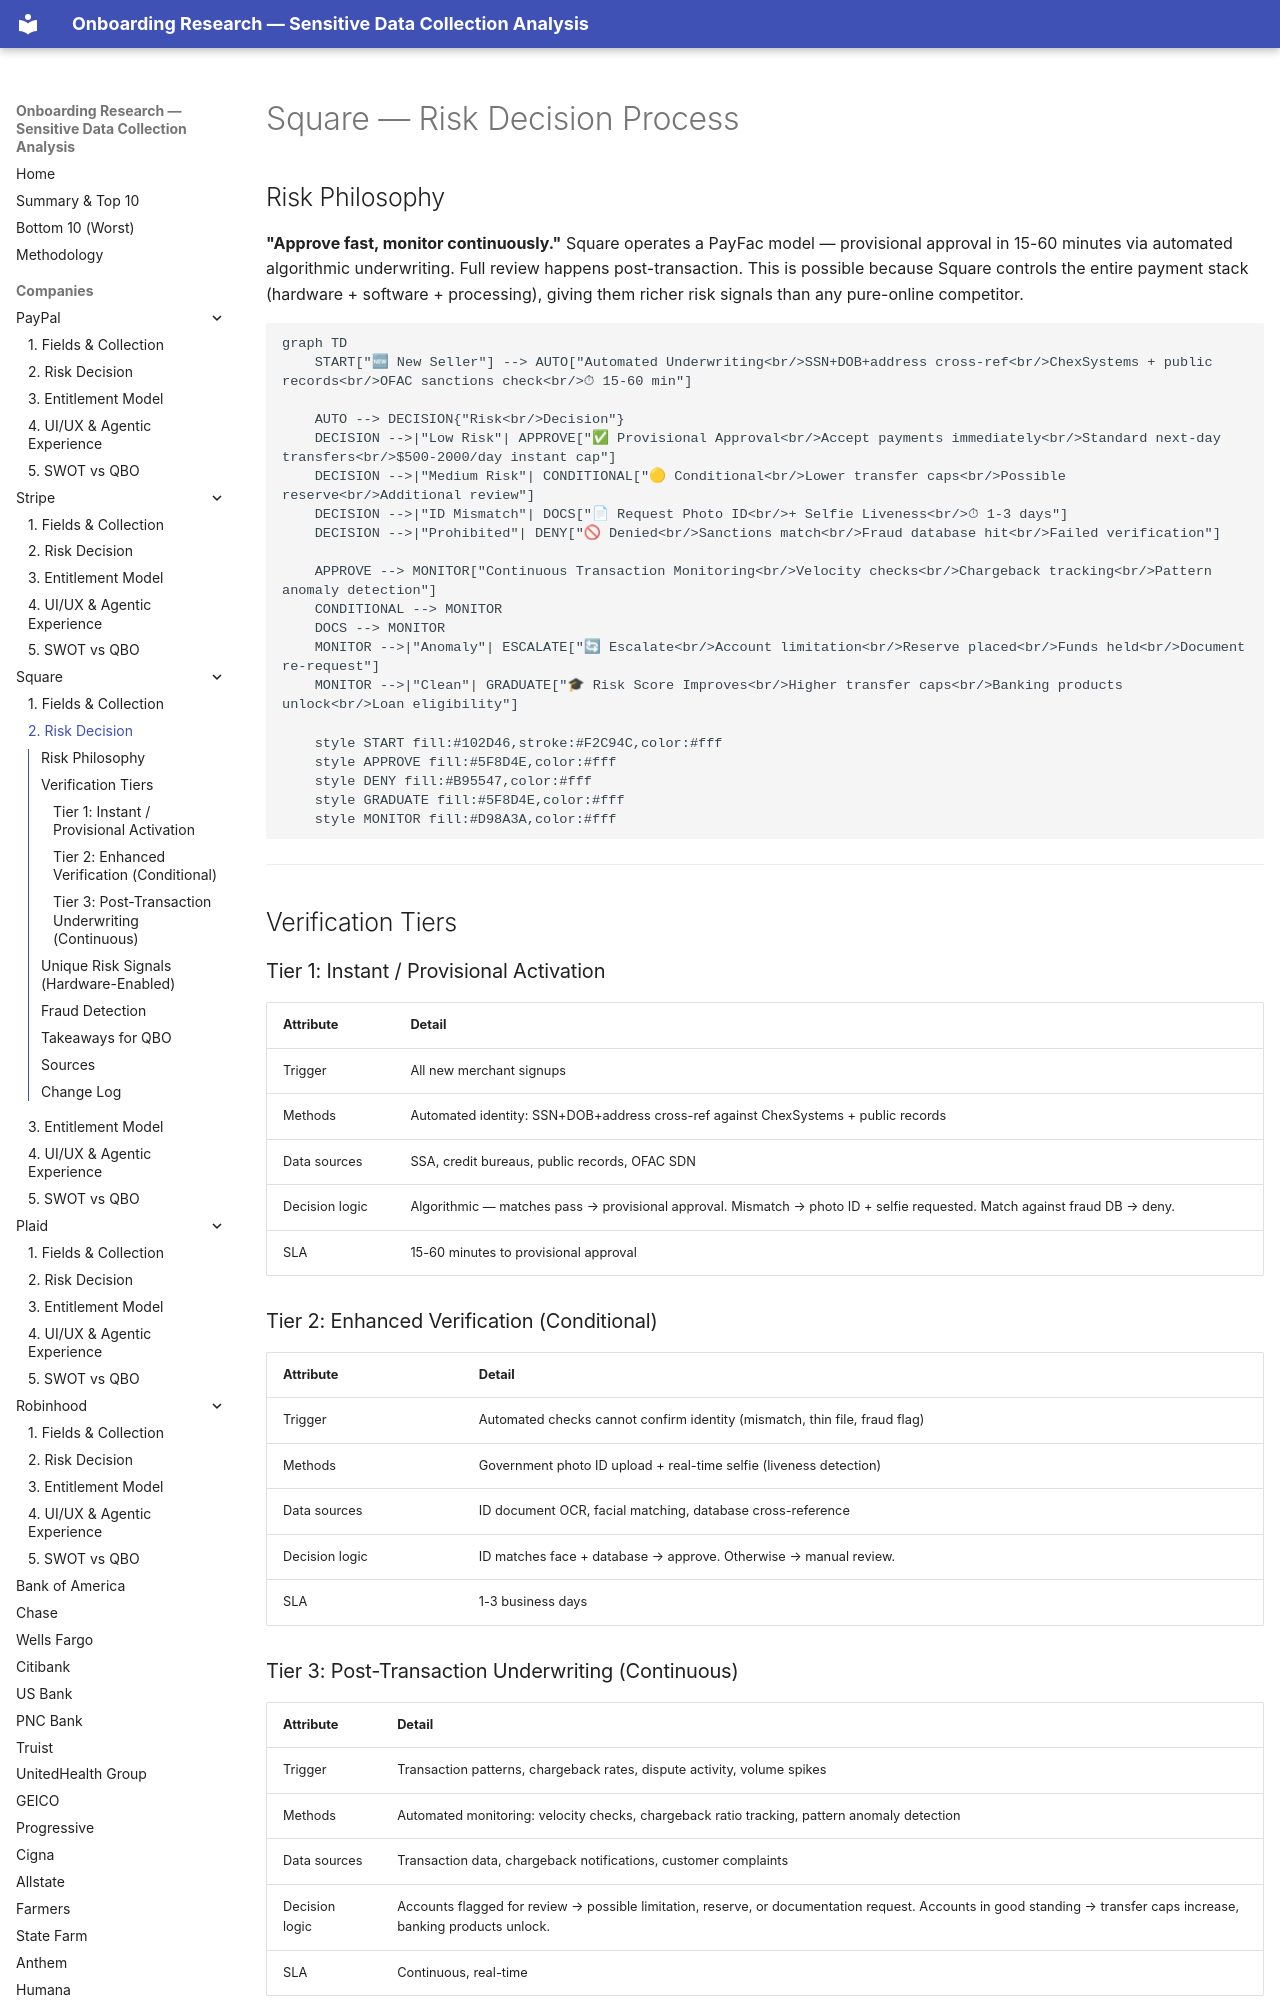

repository: cicidi/deterministic-ai-agent · page: square/02-risk-decision/index.html · generator: mkdocs

# Square — Risk Decision Process

## Risk Philosophy

**"Approve fast, monitor continuously."** Square operates a PayFac model — provisional approval in 15-60 minutes via automated algorithmic underwriting. Full review happens post-transaction. This is possible because Square controls the entire payment stack (hardware + software + processing), giving them richer risk signals than any pure-online competitor.

```mermaid
graph TD
    START["🆕 New Seller"] --> AUTO["Automated Underwriting<br/>SSN+DOB+address cross-ref<br/>ChexSystems + public records<br/>OFAC sanctions check<br/>⏱ 15-60 min"]
    
    AUTO --> DECISION{"Risk<br/>Decision"}
    DECISION -->|"Low Risk"| APPROVE["✅ Provisional Approval<br/>Accept payments immediately<br/>Standard next-day transfers<br/>$500-2000/day instant cap"]
    DECISION -->|"Medium Risk"| CONDITIONAL["🟡 Conditional<br/>Lower transfer caps<br/>Possible reserve<br/>Additional review"]
    DECISION -->|"ID Mismatch"| DOCS["📄 Request Photo ID<br/>+ Selfie Liveness<br/>⏱ 1-3 days"]
    DECISION -->|"Prohibited"| DENY["🚫 Denied<br/>Sanctions match<br/>Fraud database hit<br/>Failed verification"]
    
    APPROVE --> MONITOR["Continuous Transaction Monitoring<br/>Velocity checks<br/>Chargeback tracking<br/>Pattern anomaly detection"]
    CONDITIONAL --> MONITOR
    DOCS --> MONITOR
    MONITOR -->|"Anomaly"| ESCALATE["🔄 Escalate<br/>Account limitation<br/>Reserve placed<br/>Funds held<br/>Document re-request"]
    MONITOR -->|"Clean"| GRADUATE["🎓 Risk Score Improves<br/>Higher transfer caps<br/>Banking products unlock<br/>Loan eligibility"]
    
    style START fill:#102D46,stroke:#F2C94C,color:#fff
    style APPROVE fill:#5F8D4E,color:#fff
    style DENY fill:#B95547,color:#fff
    style GRADUATE fill:#5F8D4E,color:#fff
    style MONITOR fill:#D98A3A,color:#fff
```

---

## Verification Tiers

### Tier 1: Instant / Provisional Activation

| Attribute | Detail |
|-----------|--------|
| Trigger | All new merchant signups |
| Methods | Automated identity: SSN+DOB+address cross-ref against ChexSystems + public records |
| Data sources | SSA, credit bureaus, public records, OFAC SDN |
| Decision logic | Algorithmic — matches pass → provisional approval. Mismatch → photo ID + selfie requested. Match against fraud DB → deny. |
| SLA | 15-60 minutes to provisional approval |
